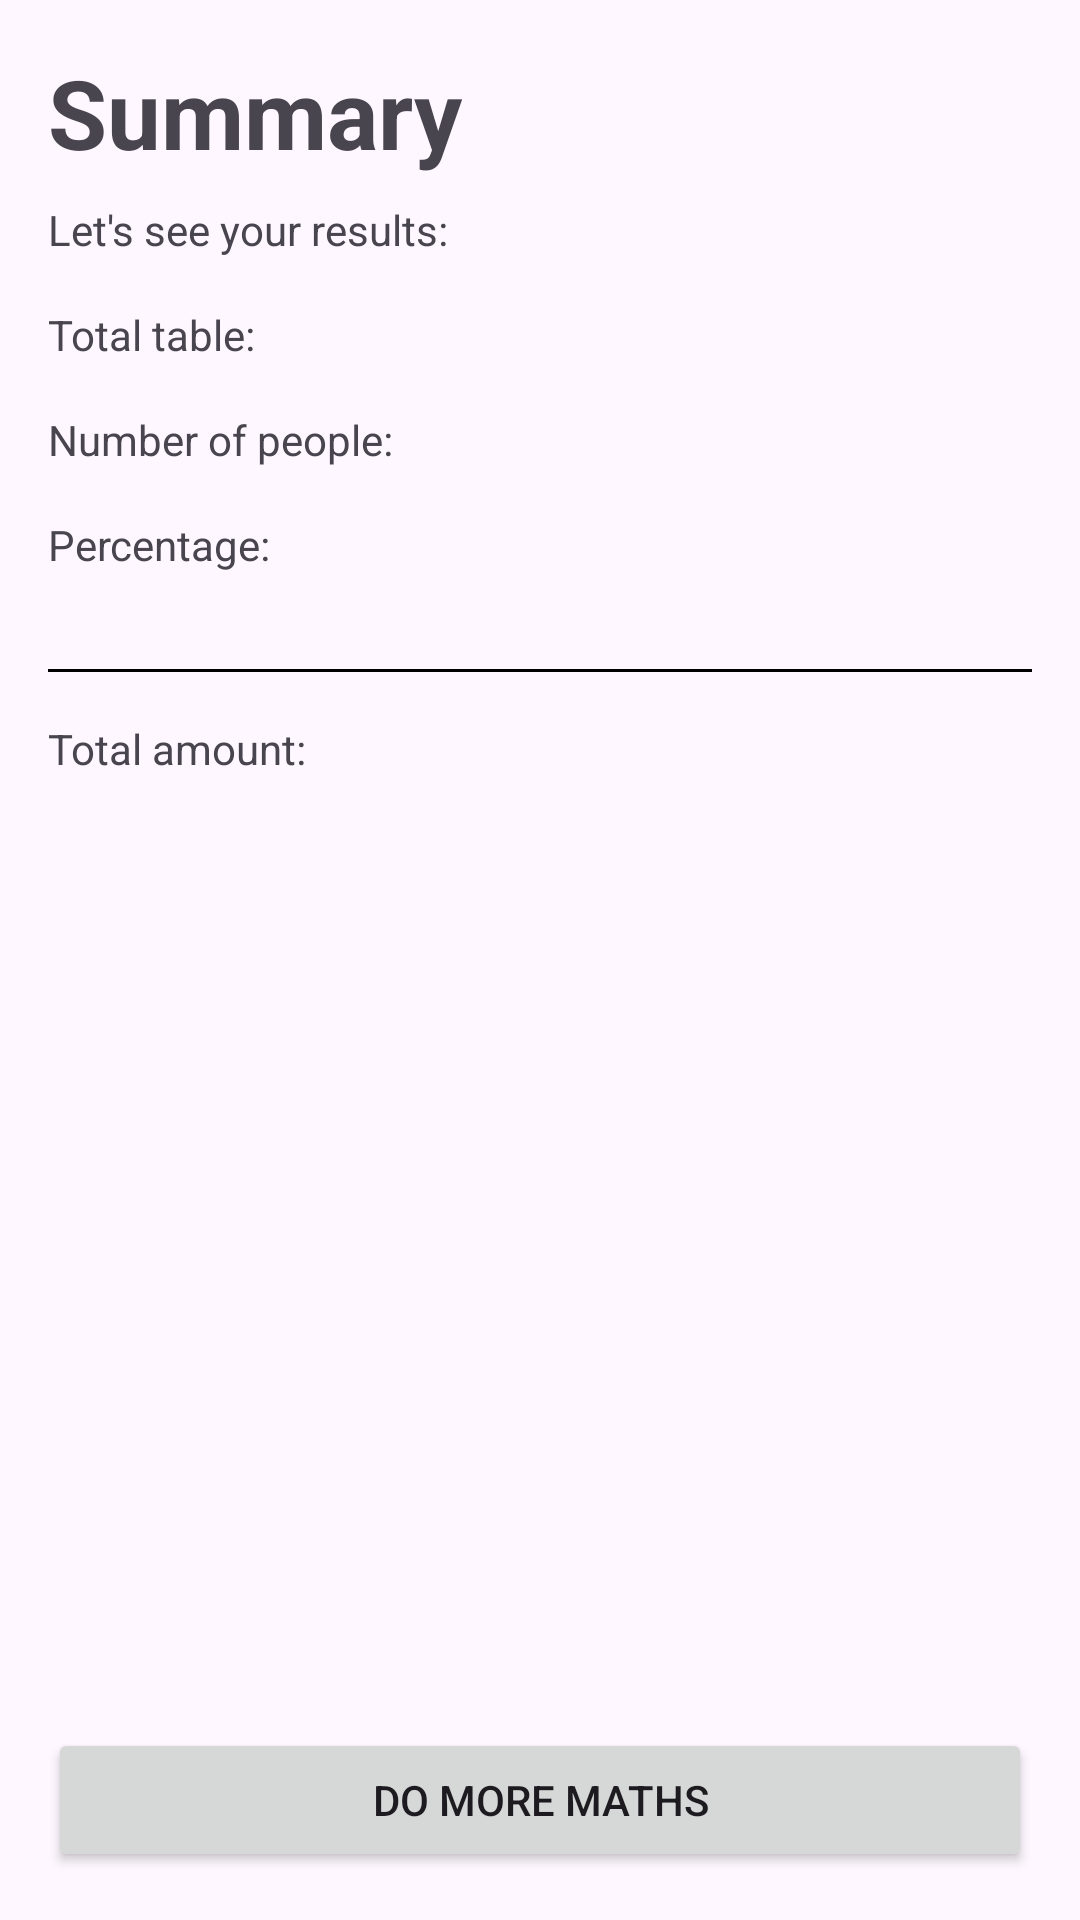

This screen was rendered from an Android layout file. Write that file and the resources it references.
<!-- AndroidManifest.xml: application theme Theme.LayoutApplication -->
<!-- res/layout/activity_summary.xml -->
<?xml version="1.0" encoding="utf-8"?>
<androidx.constraintlayout.widget.ConstraintLayout xmlns:android="http://schemas.android.com/apk/res/android"
    xmlns:app="http://schemas.android.com/apk/res-auto"
    xmlns:tools="http://schemas.android.com/tools"
    android:layout_width="match_parent"
    android:layout_height="match_parent"
    tools:context=".SummaryActivity">

    <TextView
        android:id="@+id/tv_summary_title"
        android:layout_width="wrap_content"
        android:layout_height="wrap_content"
        android:text="@string/summary_title"
        style="@style/Title"
        android:layout_margin="16dp"
        app:layout_constraintStart_toStartOf="parent"
        app:layout_constraintTop_toTopOf="parent"/>

    <TextView
        android:id="@+id/tv_summary_subtitle"
        android:layout_width="wrap_content"
        android:layout_height="wrap_content"
        android:text="@string/summary_subtitle"
        android:layout_marginTop="8dp"
        android:layout_marginStart="16dp"
        app:layout_constraintStart_toStartOf="parent"
        app:layout_constraintTop_toBottomOf="@id/tv_summary_title"/>

    <TextView
        android:id="@+id/tv_total_table_label"
        android:text="@string/total_table"
        android:layout_width="wrap_content"
        android:layout_marginStart="16dp"
        android:layout_marginTop="16dp"
        app:layout_constraintStart_toStartOf="parent"
        android:layout_height="wrap_content"
        app:layout_constraintTop_toBottomOf="@id/tv_summary_subtitle"/>

    <TextView
        android:id="@+id/tv_total_table"
        android:layout_width="wrap_content"
        android:layout_height="wrap_content"
        android:layout_marginEnd="16dp"
        app:layout_constraintEnd_toEndOf="parent"
        app:layout_constraintTop_toTopOf="@+id/tv_total_table_label" />

    <TextView
        android:id="@+id/tv_num_people_label"
        android:text="@string/number_of_people"
        android:layout_width="wrap_content"
        android:layout_marginStart="16dp"
        android:layout_marginTop="16dp"
        app:layout_constraintStart_toStartOf="parent"
        android:layout_height="wrap_content"
        app:layout_constraintTop_toBottomOf="@id/tv_total_table_label"/>

    <TextView
        android:id="@+id/tv_num_people"
        android:layout_width="wrap_content"
        android:layout_height="wrap_content"
        android:layout_marginEnd="16dp"
        app:layout_constraintEnd_toEndOf="parent"
        app:layout_constraintTop_toTopOf="@+id/tv_num_people_label" />

    <TextView
        android:id="@+id/tv_percentage_label"
        android:text="@string/percentage"
        android:layout_width="wrap_content"
        android:layout_marginStart="16dp"
        android:layout_marginTop="16dp"
        app:layout_constraintStart_toStartOf="parent"
        android:layout_height="wrap_content"
        app:layout_constraintTop_toBottomOf="@id/tv_num_people_label"/>

    <TextView
        android:id="@+id/tv_percentage"
        android:layout_width="wrap_content"
        android:layout_height="wrap_content"
        android:layout_marginEnd="16dp"
        app:layout_constraintEnd_toEndOf="parent"
        app:layout_constraintTop_toTopOf="@+id/tv_percentage_label" />

    <View
        android:id="@+id/separator"
        android:layout_width="match_parent"
        android:layout_height="1dp"
        app:layout_constraintTop_toBottomOf="@id/tv_percentage"
        app:layout_constraintStart_toStartOf="parent"
        app:layout_constraintEnd_toEndOf="parent"
        android:layout_marginStart="16dp"
        android:layout_marginEnd="16dp"
        android:layout_marginTop="32dp"
        android:background="@color/black"/>

    <TextView
        android:id="@+id/tv_total_amount_label"
        android:text="@string/total"
        android:layout_width="wrap_content"
        android:layout_marginStart="16dp"
        android:layout_marginTop="16dp"
        app:layout_constraintStart_toStartOf="parent"
        android:layout_height="wrap_content"
        app:layout_constraintTop_toBottomOf="@id/separator"/>

    <TextView
        android:id="@+id/tv_total_amount"
        android:layout_width="wrap_content"
        android:layout_height="wrap_content"
        android:maxLength="5"
        app:layout_constraintEnd_toEndOf="parent"
        android:layout_marginEnd="16dp"
        app:layout_constraintTop_toTopOf="@+id/tv_total_amount_label"
        android:textSize="32sp"
        android:textStyle="bold"/>

    <Button
        android:id="@+id/btn_refresh"
        android:layout_width="match_parent"
        android:layout_height="wrap_content"
        android:text="@string/refresh"
        app:layout_constraintBottom_toBottomOf="parent"
        android:layout_margin="16dp"/>


</androidx.constraintlayout.widget.ConstraintLayout>
<!-- resources referenced by this layout -->
<resources>
  <string name="number_of_people">Number of people:</string>
  <string name="percentage">Percentage:</string>
  <string name="refresh">Do more maths</string>
  <string name="summary_subtitle">Let\'s see your results:</string>
  <string name="summary_title">Summary</string>
  <string name="total">Total amount:</string>
  <string name="total_table">Total table:</string>
  <style name="Title" parent="Widget.AppCompat.TextView">
          <item name="android:textSize">32sp</item>
          <item name="android:textStyle">bold</item>
      </style>
  <style name="Theme.LayoutApplication" parent="Base.Theme.LayoutApplication" />
  <style name="Base.Theme.LayoutApplication" parent="Theme.Material3.DayNight.NoActionBar">
          
      </style>
  <!-- not gathered from this repository: default colours our renderer supplied (Android Studio template values) -->
  <color name="black">#FF000000</color>
</resources>
